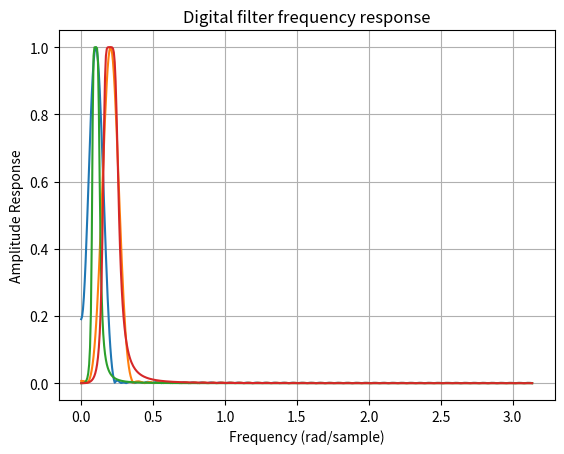

Reproduce this figure in Python.
import numpy as np
import scipy.signal as signal
import matplotlib.pyplot as plt

f1, f2 = 50000.0, 80000.0
f=2000000.0
b=signal.firwin(100, [f1/f, f2/f], pass_zero=False)
b2=signal.firwin(100, [f1*2/f, f2*2/f], pass_zero=False)

b3,a3=signal.butter(3, [f1/f, f2/f], btype='bandpass')
b4,a4=signal.butter(3, [f1*2/f, f2*2/f], btype='bandpass')

print(b3, a3)
print(b4, a4)

w, h = signal.freqz(b)
w2, h2 = signal.freqz(b2)
w3, h3 = signal.freqz(b3,a3)
w4, h4 = signal.freqz(b4,a4)

plt.title('Digital filter frequency response')
plt.plot(w, np.abs(h))
plt.plot(w2, np.abs(h2))
plt.plot(w3, np.abs(h3))
plt.plot(w4, np.abs(h4))

plt.title('Digital filter frequency response')
plt.ylabel('Amplitude Response')
plt.xlabel('Frequency (rad/sample)')
plt.grid()
plt.show()
